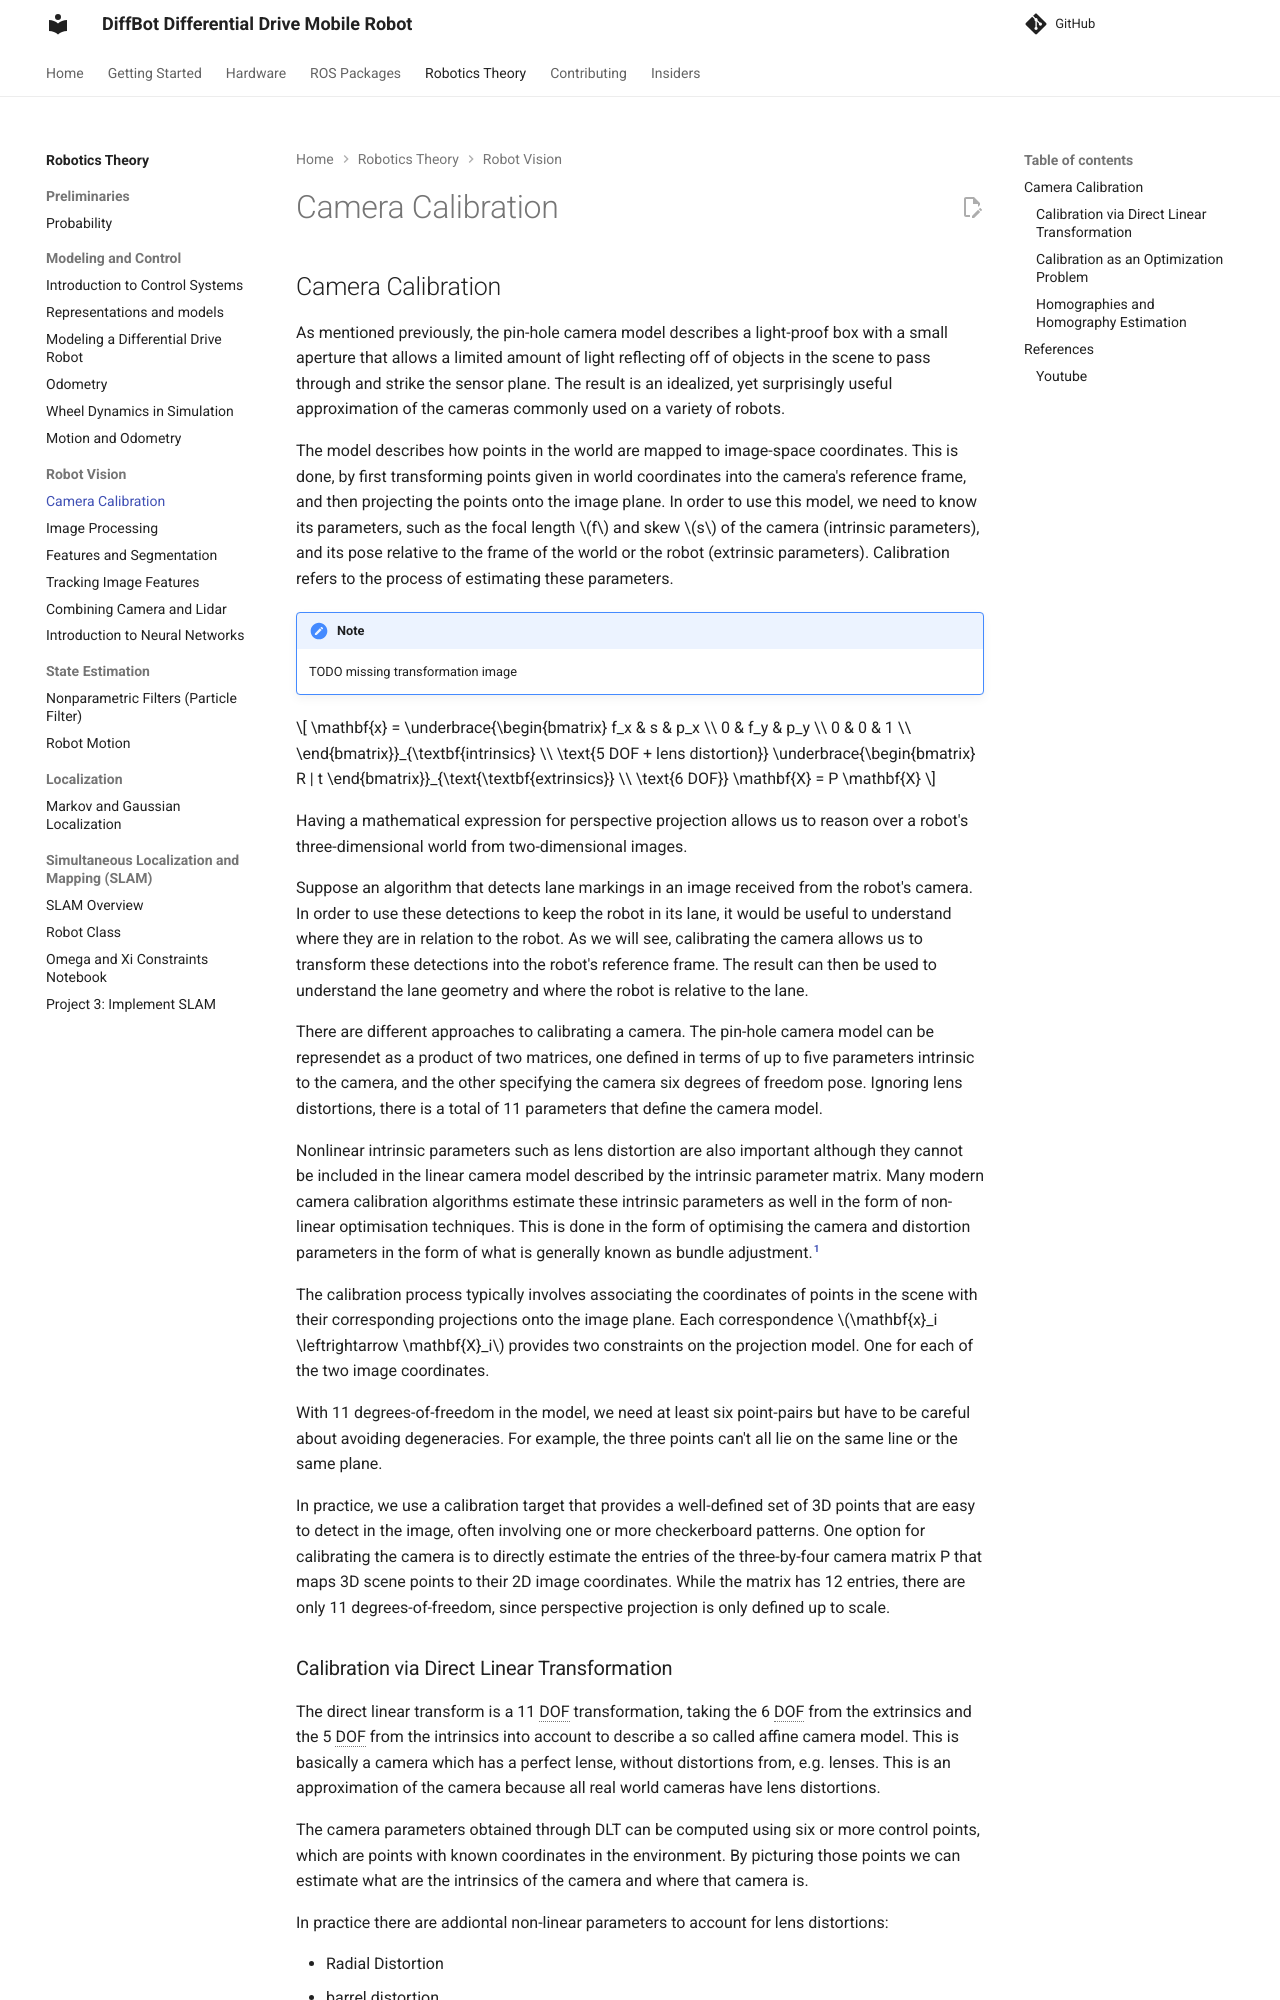

repository: ros-mobile-robots/ros-mobile-robots.github.io · page: theory/robot-vision/camera-calibration/index.html · generator: mkdocs

## Camera Calibration

As mentioned previously, the pin-hole camera model describes a light-proof box with a small aperture that allows a limited amount of light
reflecting off of objects in the scene to pass through and strike the sensor plane. The result is an idealized, yet surprisingly useful approximation
of the cameras commonly used on a variety of robots.

The model describes how points in the world are mapped to image-space coordinates. This is done, by first transforming points given in
world coordinates into the camera's reference frame, and then projecting the points onto the image plane. 
In order to use this model, we need to know its parameters, such as the focal length $f$ and skew $s$ of the camera (intrinsic parameters),
and its pose relative to the frame of the world or the robot (extrinsic parameters). Calibration refers to the process of estimating these parameters.


!!! note
    TODO missing transformation image

$$
\mathbf{x} = \underbrace{\begin{bmatrix} 
      f_x & s & p_x \\
      0   & f_y & p_y \\
      0   & 0   & 1 \\
     \end{bmatrix}}_{\textbf{intrinsics} \\ \text{5 DOF + lens distortion}}
     \underbrace{\begin{bmatrix}
      R | t
     \end{bmatrix}}_{\text{\textbf{extrinsics}} \\ \text{6 DOF}}
     \mathbf{X} = P \mathbf{X}
$$


Having a mathematical expression for perspective projection allows us to reason over a robot's three-dimensional world from two-dimensional images.

Suppose an algorithm that detects lane markings in an image received from the robot's camera. In order to use these detections to keep the robot in its lane,
it would be useful to understand where they are in relation to the robot. 
As we will see, calibrating the camera allows us to transform these detections into the robot's reference frame.
The result can then be used to understand the lane geometry and where the robot is relative to the lane.

There are different approaches to calibrating a camera. The pin-hole camera model can be represendet as a product of two matrices,
one defined in terms of up to five parameters intrinsic to the camera, and the other specifying the camera six degrees of freedom pose.
Ignoring lens distortions, there is a total of 11 parameters that define the camera model.

Nonlinear intrinsic parameters such as lens distortion are also important although they cannot be included in the linear camera model described by the intrinsic parameter matrix. 
Many modern camera calibration algorithms estimate these intrinsic parameters as well in the form of non-linear optimisation techniques. This is done in the form of optimising the camera and distortion parameters in the form of what is generally known as bundle adjustment.[^wiki]


The calibration process typically involves associating the coordinates of points in the scene with their corresponding projections onto the image plane.
Each correspondence $\mathbf{x}_i \leftrightarrow \mathbf{X}_i$ provides two constraints on the projection model. One for each of the two image coordinates.

With 11 degrees-of-freedom in the model, we need at least six point-pairs but have to be careful about avoiding degeneracies.
For example, the three points can't all lie on the same line or the same plane.

In practice, we use a calibration target that provides a well-defined set of 3D points that are easy to detect in the image, 
often involving one or more checkerboard patterns. One option for calibrating the camera is to directly estimate
the entries of the three-by-four camera matrix P that maps 3D scene points to their 2D image coordinates.
While the matrix has 12 entries, there are only 11 degrees-of-freedom, since perspective projection is only defined up to scale.
